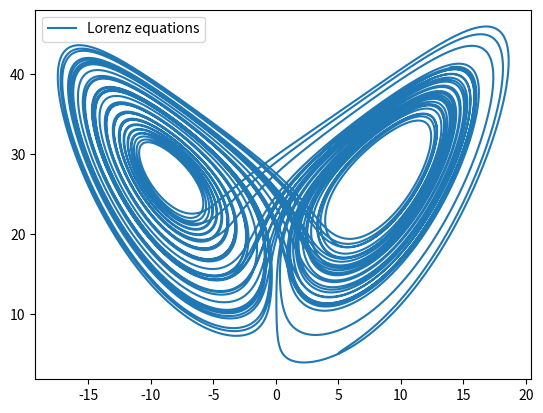

This figure's Python source:
import numpy as np
import matplotlib.pyplot as plt

def Runge_Kutta_4_order(f, a, b, h, y_0):
    n = int((b - a) / h)
    d = len(y_0)

    t = np.linspace(a, b, n + 1)
    w = np.zeros((d, n + 1))
    w[:, 0] = y_0

    for i in range(n):
        s_1 = f(t[i], w[:, i])
        s_2 = f(t[i] + h / 2, w[:, i] + s_1 * h / 2)
        s_3 = f(t[i] + h / 2, w[:, i] + s_2 * h / 2)
        s_4 = f(t[i] + h, w[:, i] + s_3 * h)

        w[:, i + 1] = w[:, i] + (s_1 + 2 * s_2 + 2 * s_3 + s_4) * h / 6

    return t, w

def Lorenz(t, xyz):
    x, y, z = xyz
    s = 10
    r = 28
    b = 8 / 3

    x_ = -s * x + s * y
    y_ = -x * z + r * x - y
    z_ = x * y - b * z

    return np.array([x_, y_, z_])

print('-' * 100)
print("Lorenz equations by the order four Runge–Kutta Method with step size h = 0.001. \n\
      Draw the trajectory with initial condition (x0 , y0 , z0 ) = (5, 5, 5):")
print('-' * 100)
a, b = 0, 50
h = 0.001
init_cond = (5, 5, 5)

t, w = Runge_Kutta_4_order(Lorenz, a, b, h, init_cond)

plt.plot(w[0, :], w[2, :], label="Lorenz equations")
plt.legend()
plt.show()